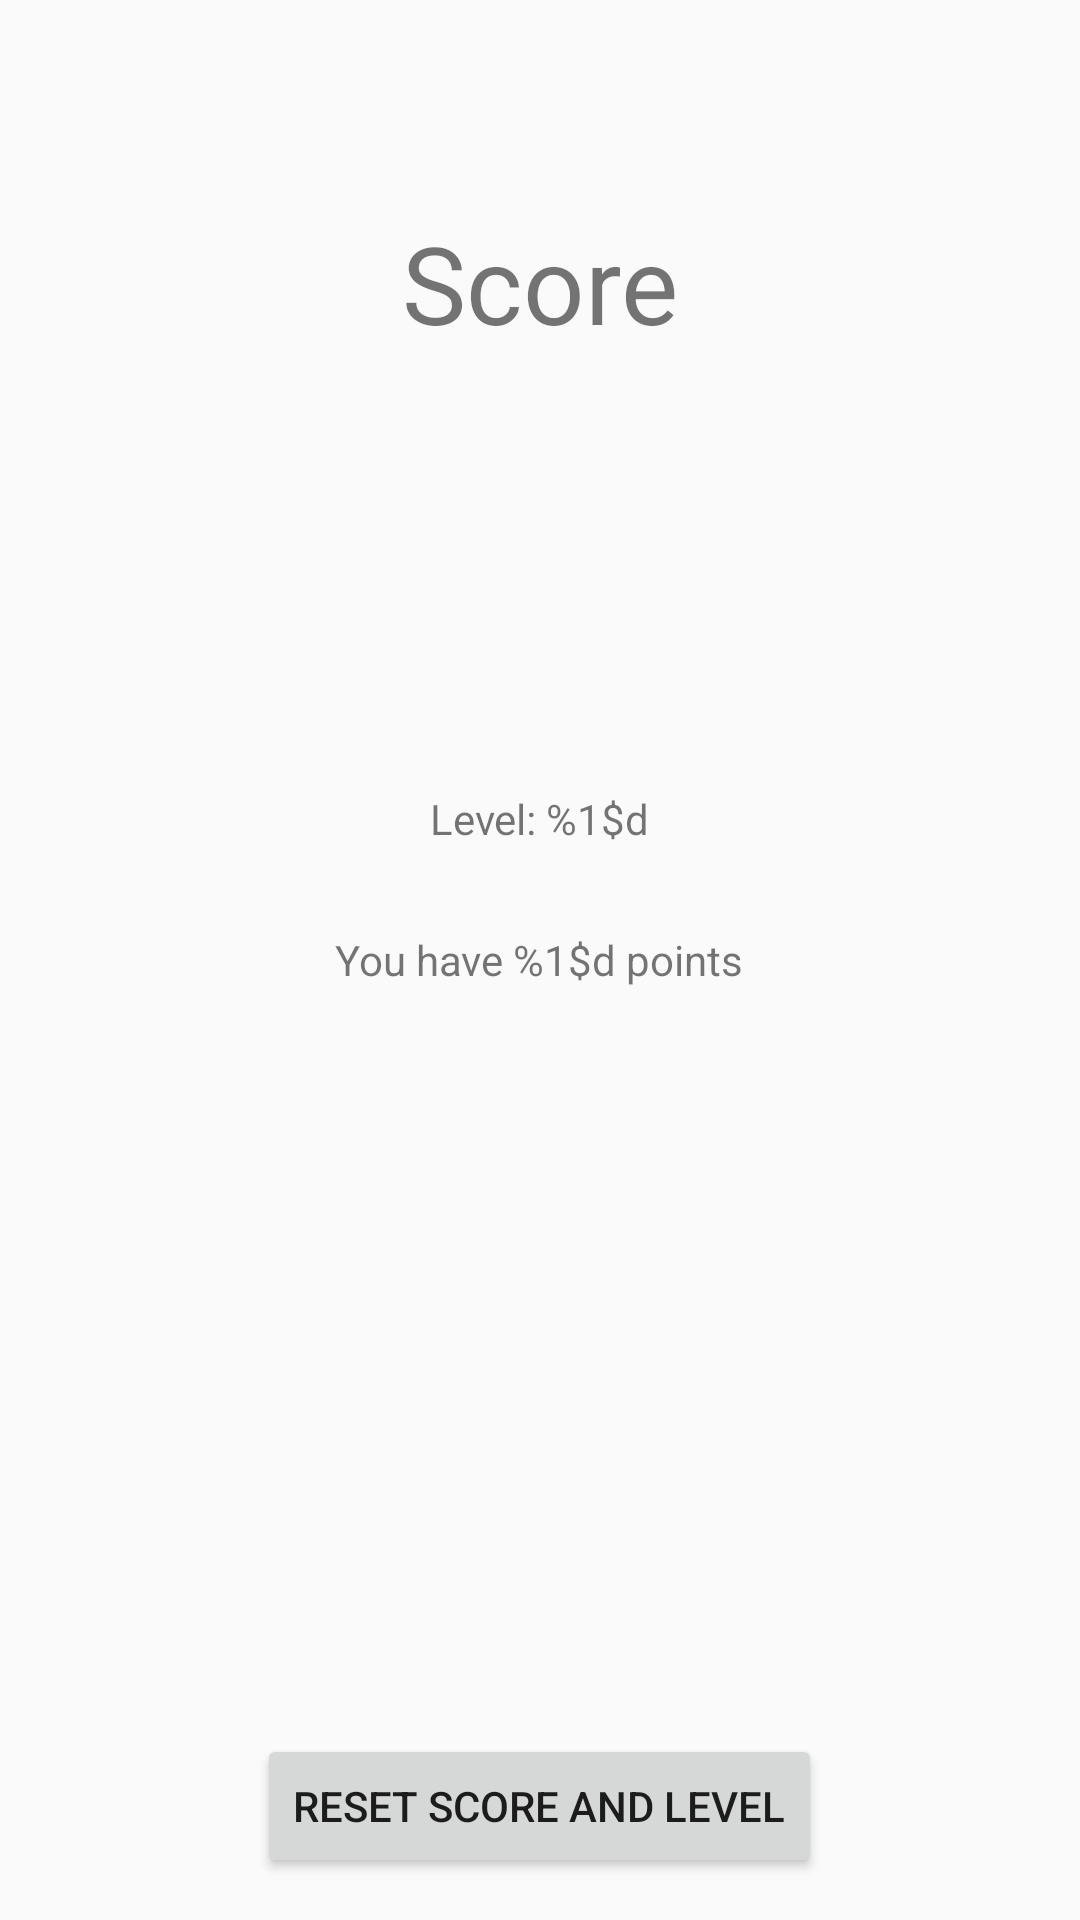

Layout XML and referenced resources for this Android screen:
<!-- AndroidManifest.xml: application theme AppTheme -->
<!-- res/layout/activity_score.xml -->
<?xml version="1.0" encoding="utf-8"?>
<RelativeLayout xmlns:android="http://schemas.android.com/apk/res/android"
    xmlns:tools="http://schemas.android.com/tools"
    android:id="@+id/activity_score"
    android:layout_width="match_parent"
    android:layout_height="match_parent"
    android:paddingBottom="@dimen/activity_vertical_margin"
    android:paddingLeft="@dimen/activity_horizontal_margin"
    android:paddingRight="@dimen/activity_horizontal_margin"
    android:paddingTop="@dimen/activity_vertical_margin"
    tools:context="com.guranasystems.mathgame.ScoreActivity">

    <TextView
        android:text="@string/score"
        style="@style/heading"
        android:layout_width="wrap_content"
        android:layout_height="wrap_content"
        android:layout_alignParentTop="true"
        android:layout_centerHorizontal="true"
        android:id="@+id/textViewScoreHeading" />

    <TextView
        android:text="@string/points"
        android:layout_width="wrap_content"
        android:layout_height="wrap_content"
        android:layout_centerVertical="true"
        android:layout_centerHorizontal="true"
        android:id="@+id/textViewScore" />

    <Button
        android:text="@string/reset"
        android:layout_width="wrap_content"
        android:layout_height="wrap_content"
        android:layout_marginBottom="14dp"
        android:id="@+id/buttonReset"
        android:layout_alignParentBottom="true"
        android:layout_centerHorizontal="true" />

    <TextView
        android:text="@string/level"
        android:layout_width="wrap_content"
        android:layout_height="wrap_content"
        android:id="@+id/textViewLevel"
        android:layout_above="@+id/textViewScore"
        android:layout_centerHorizontal="true"
        android:layout_marginBottom="28dp" />
</RelativeLayout>
<!-- resources referenced by this layout -->
<resources>
  <string name="level">Level: %1$d</string>
  <string name="points">You have %1$d points</string>
  <string name="reset">Reset score and level</string>
  <string name="score">Score</string>
  <style name="heading">
          <item name="android:textSize">36sp</item>
          <item name="android:layout_marginTop">70dp</item>
      </style>
  <style name="AppTheme" parent="Theme.AppCompat.Light.DarkActionBar">
          
          <item name="colorPrimary">@color/colorPrimary</item>
          <item name="colorPrimaryDark">@color/colorPrimaryDark</item>
          <item name="colorAccent">@color/colorAccent</item>
      </style>
  <!-- not gathered from this repository: default colours our renderer supplied (Android Studio template values) -->
  <color name="colorPrimary">#FF6200EE</color>
  <color name="colorPrimaryDark">#FF3700B3</color>
  <color name="colorAccent">#FF03DAC5</color>
</resources>
